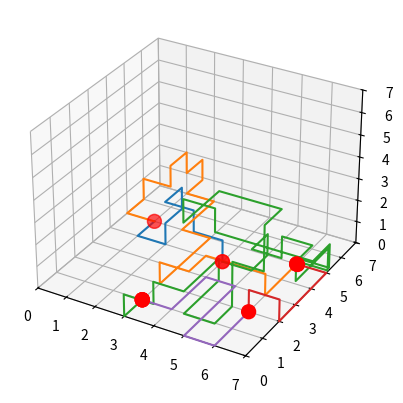

Here is the Python script that generated this plot:
import numpy as np
import matplotlib.pyplot as plt
from mpl_toolkits import mplot3d 


def visualisation():
        
    #Plot 3d grid with dimensions 0 to 7 
    fig = plt.figure()
    ax = fig.add_subplot(projection= "3d")
    ax.set_xlim(0, 7); ax.set_ylim(0, 7); ax.set_zlim(0, 7)

    # place gates 
    x_gates = []
    y_gates = []
    for i in {(6, 5, 0), (3, 1, 0), (1, 5, 0), (4, 4, 0), (6, 2, 0)}:
        x_gates.append(i[0])
        y_gates.append(i[1])
        ax.scatter(x_gates, y_gates, c='red', s=100)

    example = [[(1, 5, 0), (1, 4, 0), (2, 4, 0), (2, 4, 1), (2, 5, 1), (2, 5, 2), (2, 4, 2), (3, 4, 2), (3, 4, 1), (4, 4, 1), (4, 4, 0)], [(1, 5, 0), (0, 5, 0), (0, 6, 0), (0, 6, 1), (1, 6, 1), (1, 6, 2), (1, 7, 2), (1, 7, 1), (1, 8, 1), (1, 8, 0), (1, 7, 0), (2, 7, 0), (2, 6, 0), (2, 5, 0), (3, 5, 0), (3, 4, 0), (3, 3, 0), (3, 2, 0), (3, 2, 1), (4, 2, 1), (4, 3, 1), (5, 3, 1), (6, 3, 1), (6, 3, 0), (6, 4, 0), (6, 5, 0)], [(4, 4, 0), (5, 4, 0), (5, 5, 0), (5, 5, 1), (5, 4, 1), (6, 4, 1), (6, 4, 2), (7, 4, 2), (7, 3, 2), (8, 3, 2), (8, 3, 3), (8, 2, 3), (8, 1, 3), (8, 1, 4), (9, 1, 4), (9, 1, 5), (9, 0, 5), (8, 0, 5), (7, 0, 5), (6, 0, 5), (6, 0, 6), (5, 0, 6), (5, 0, 5), (5, 1, 5), (5, 2, 5), (6, 2, 5), (7, 2, 5), (7, 1, 5), (7, 1, 4), (7, 1, 3), (6, 1, 3), (6, 1, 2), (6, 1, 1), (6, 0, 1), (5, 0, 1), (5, 1, 1), (5, 2, 1), (5, 2, 2), (5, 1, 2), (5, 0, 2), (4, 0, 2), (4, 0, 1), (3, 0, 1), (3, 0, 0), (3, 1, 0)], [(6, 2, 0), (6, 2, 1), (7, 2, 1), (7, 2, 0), (7, 3, 0), (7, 4, 0), (7, 5, 0), (6, 5, 0)], [(6, 2, 0), (6, 1, 0), (6, 0, 0), (5, 0, 0), (5, 1, 0), (5, 2, 0), (5, 3, 0), (4, 3, 0), (4, 2, 0), (4, 1, 0), (3, 1, 0)]]


    for i in example:
        x_unit = []
        y_unit = []
        z_unit = []
        for j in i:
            x_unit.append(j[0])
            y_unit.append(j[1])
            z_unit.append(j[2])
        ax.plot(x_unit, y_unit, z_unit)
    plt.show()

visualisation()
